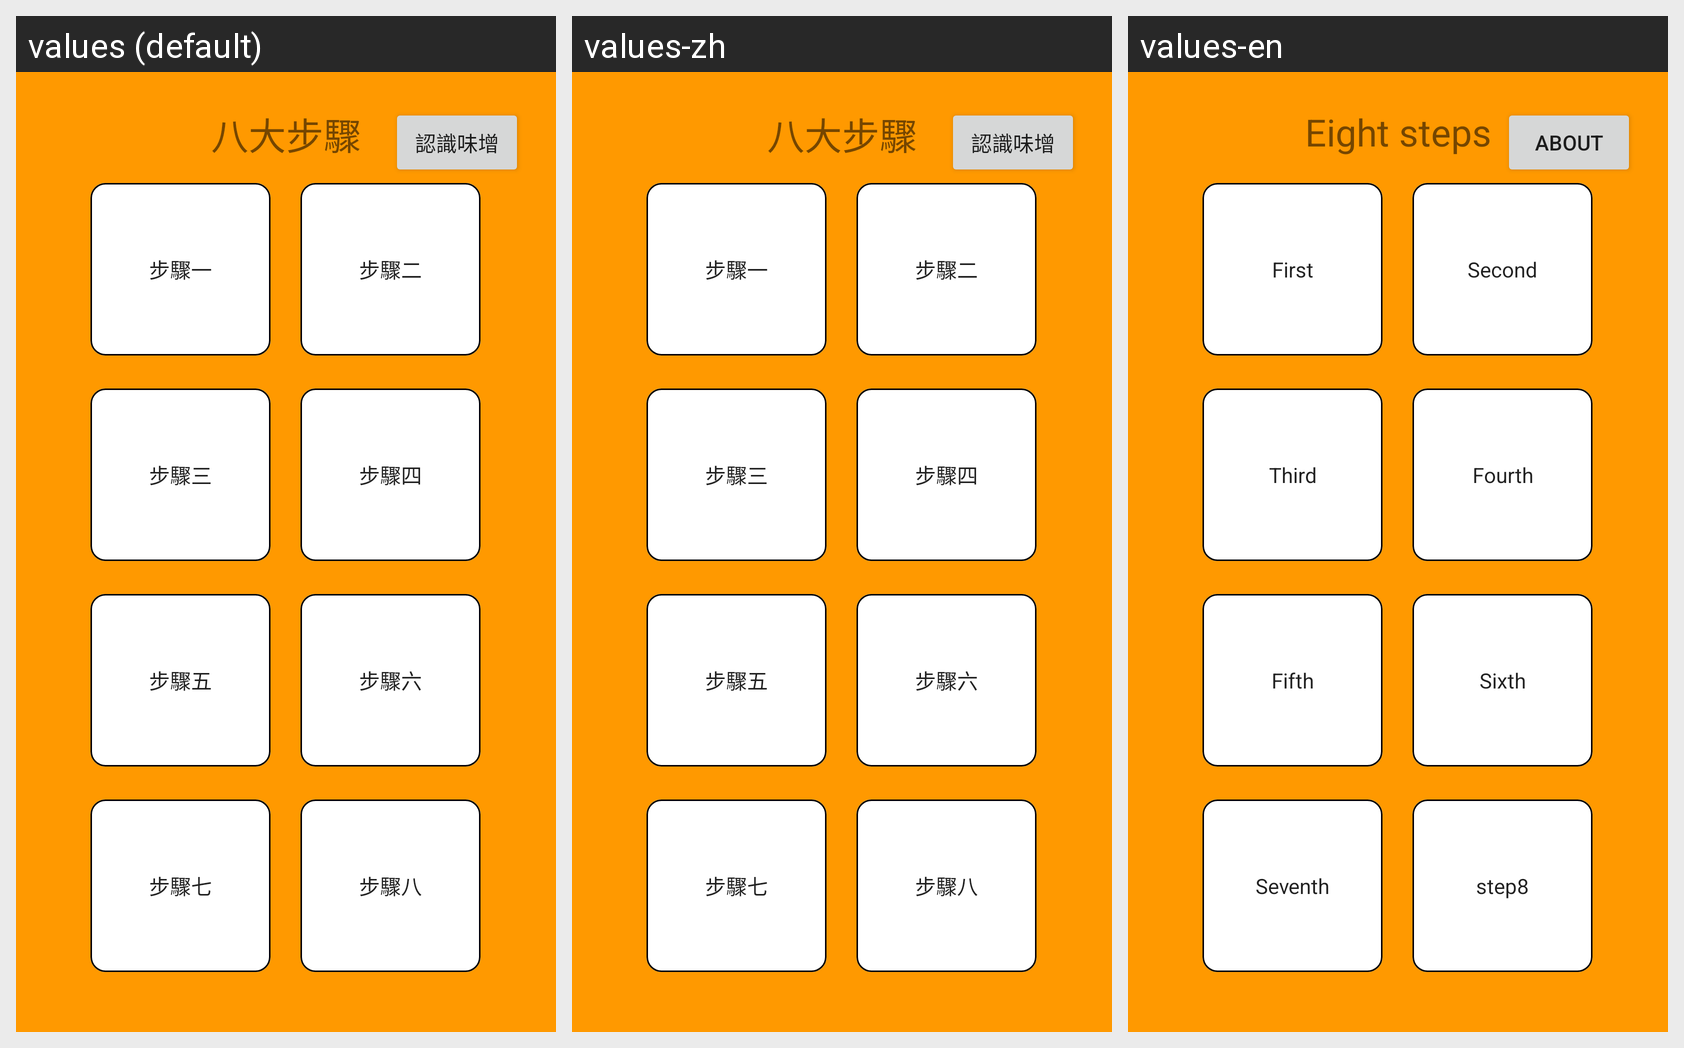

This grid shows one Android layout under several languages. Give, for every string resource on the screen, its name, the default text and each shown locale's text.
Android screen res/layout/activity_teach.xml rendered under 3 locales, left to right: values (default), values-zh, values-en. Device: Nexus 5 (rendered at 1080×1920; each locale shown at half size, 540×960, under a caption strip naming it); theme Theme.Miso.
Strings drawn on this screen, with the default value and each locale's value (text and hints the layout hard-codes, and strings that could not be matched under every locale, appear in the picture but are not listed):

teach_title
  values: 八大步驟
  values-zh: 八大步驟
  values-en: Eight steps

teach_step1
  values: 步驟一
  values-zh: 步驟一
  values-en: First

teach_step2
  values: 步驟二
  values-zh: 步驟二
  values-en: Second

teach_step3
  values: 步驟三
  values-zh: 步驟三
  values-en: Third

teach_step4
  values: 步驟四
  values-zh: 步驟四
  values-en: Fourth

teach_step5
  values: 步驟五
  values-zh: 步驟五
  values-en: Fifth

teach_step6
  values: 步驟六
  values-zh: 步驟六
  values-en: Sixth

teach_step7
  values: 步驟七
  values-zh: 步驟七
  values-en: Seventh

step8
  values: 步驟八
  values-zh: 步驟八
  values-en: step8

btn_teach
  values: 認識味增
  values-zh: 認識味增
  values-en: About
